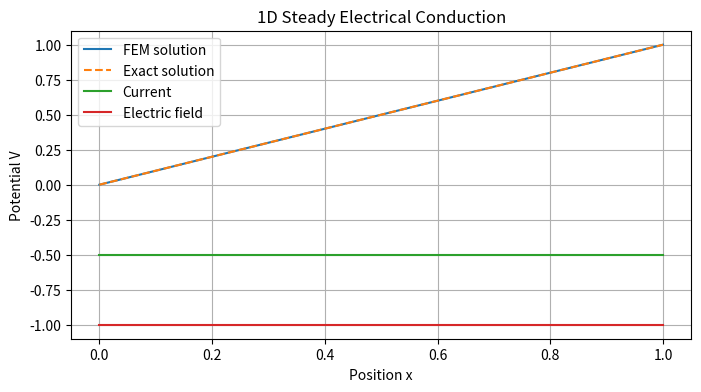

Here is the Python script that generated this plot: (Note: this script raises an exception after producing the figure.)
import numpy as np
import matplotlib.pyplot as plt
from scipy.sparse import csr_matrix
from scipy.sparse.linalg import spsolve

def FEM_element_based(sigma_values, L, Nx):
    h = L / (Nx - 1)

    K_global = np.zeros((Nx, Nx))

    for e in range(Nx - 1):
        sigma = sigma_values[e]
        K_e = (sigma / h) * np.array([[1, -1], [-1, 1]])
        K_global[e:e+2, e:e+2] += K_e

    return K_global, h


def BC_Solver(K_Full, L_BC, R_BC):
    # Potential
    V = np.zeros(Nx)
    V[0] =  L_BC
    V[-1] = R_BC

    # Reduced matrix
    K = csr_matrix(K_Full[1:-1, 1:-1])

    # RHS: no source in the PDE, but boundary values contribute
    b = np.zeros(Nx - 2)
    b[0]  -= K_Full[1,0]   * V[0]
    b[-1] -= K_Full[-2,-1] * V[-1]

    # Solve
    V_interior = spsolve(K, b)
    V[1:-1] = V_interior
    return V


# Parameters
L = 1.0
Nx = 50
x = np.linspace(0, L, Nx)

sigma_values = 0.5 * np.ones(Nx) # The conductivity parameter

# Assemble full matrix
K_full, h = FEM_element_based(sigma_values, L, Nx)

# Incorporate BC, and solve
V = BC_Solver(K_full, 0.0, 1.0)

# Derived quantities
E = -np.gradient(V, x)
J = sigma_values * E

print("V min/max:", V.min(), V.max())
print("Mean electric field:", np.mean(E))
print("Mean current density:", np.mean(J))

# Exact solution
V_exact = x / L

# Plot
plt.figure(figsize=(8, 4))
plt.plot(x, V, label='FEM solution')
plt.plot(x, V_exact, '--', label='Exact solution')
plt.plot(x, J, label='Current')
plt.plot(x, E, label='Electric field')
plt.xlabel('Position x')
plt.ylabel('Potential V')
plt.title('1D Steady Electrical Conduction')
plt.grid(True)
plt.legend()
plt.savefig("./FEM/P1d.png", dpi=200)
